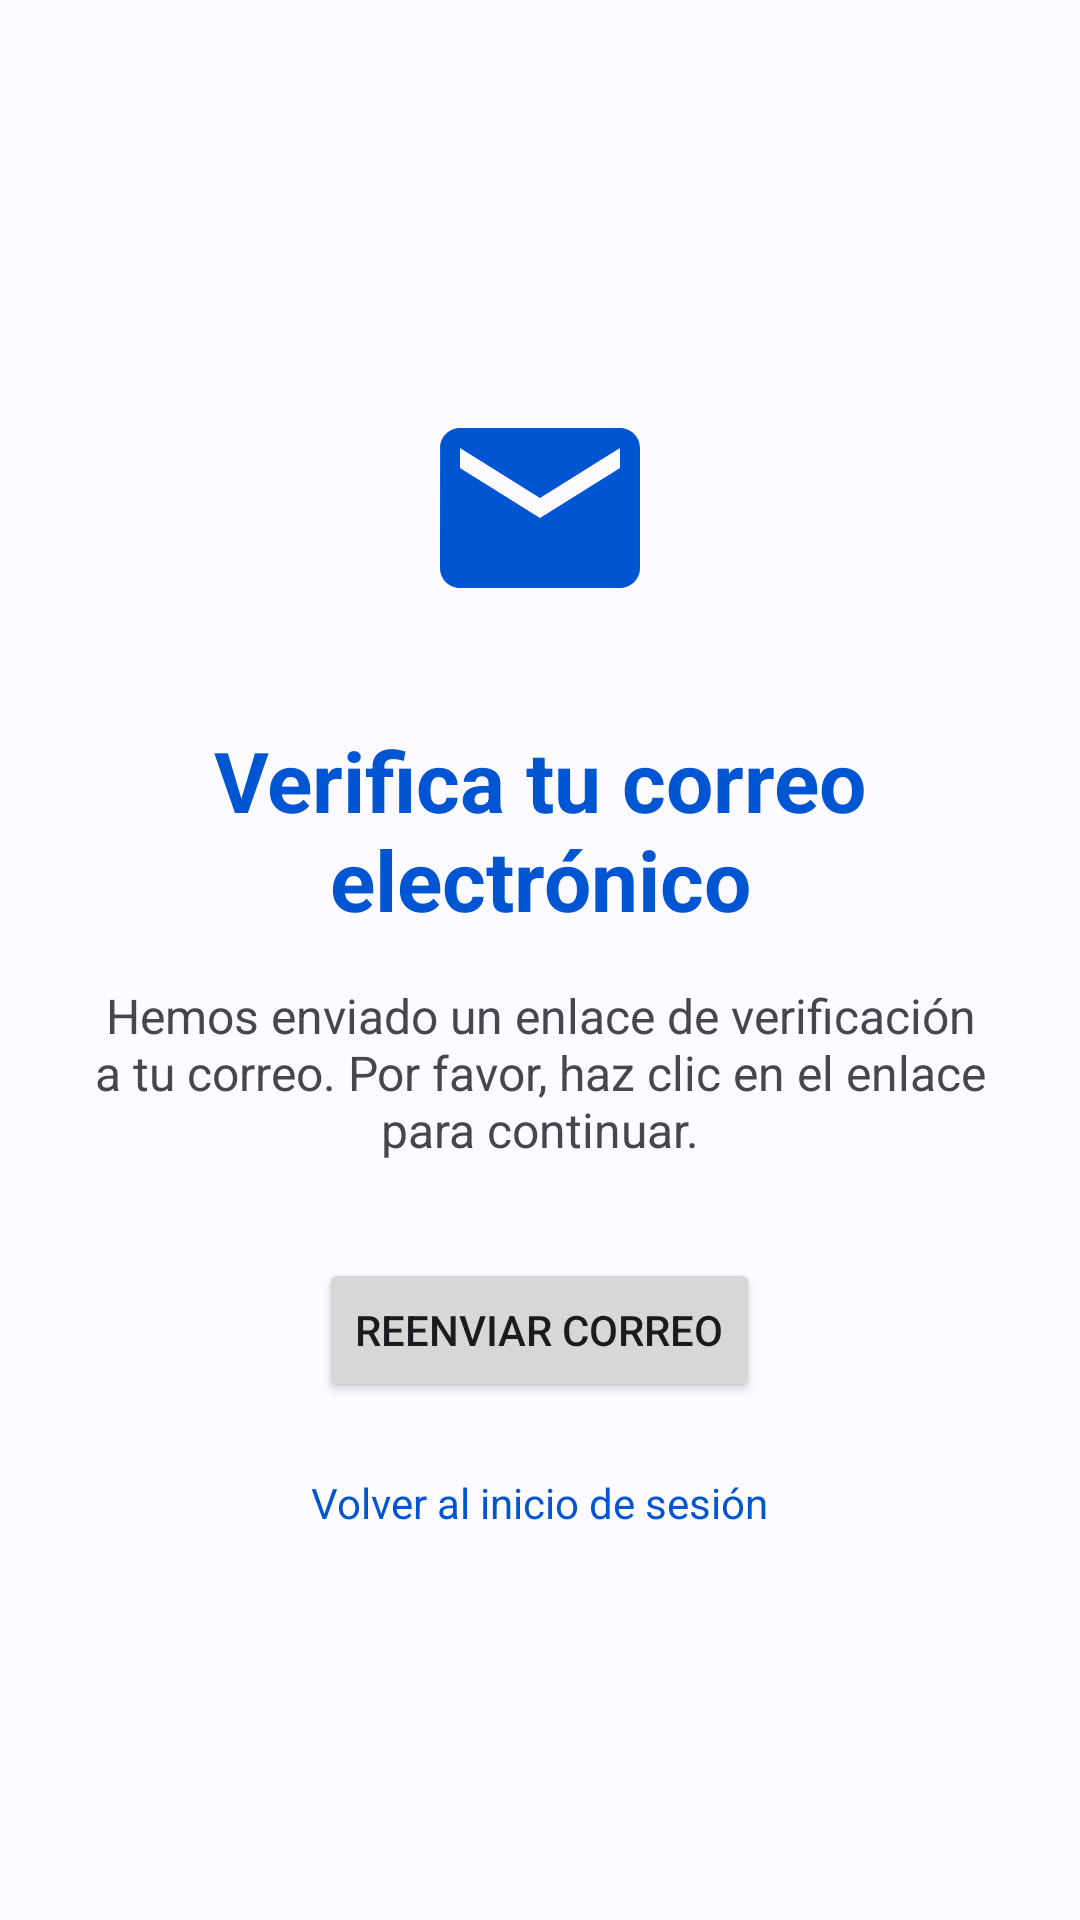

Reconstruct the res/layout file that produces this screen, plus the resources it refers to.
<!-- AndroidManifest.xml: application theme Theme.PIA_ClaseOrdinaria -->
<!-- res/layout/activity_verify_email.xml -->
<?xml version="1.0" encoding="utf-8"?>
<RelativeLayout xmlns:android="http://schemas.android.com/apk/res/android"
    xmlns:app="http://schemas.android.com/apk/res-auto"
    xmlns:tools="http://schemas.android.com/tools"
    android:layout_width="match_parent"
    android:layout_height="match_parent"
    android:background="@color/md_theme_light_background"
    android:padding="24dp"
    android:fitsSystemWindows="true"
    tools:context=".VerifyEmailActivity">

    <LinearLayout
        android:layout_width="match_parent"
        android:layout_height="wrap_content"
        android:orientation="vertical"
        android:gravity="center_horizontal"
        android:layout_centerInParent="true">

        <ImageView
            android:layout_width="80dp"
            android:layout_height="80dp"
            android:src="@drawable/ic_email"
            app:tint="@color/md_theme_light_primary"
            android:layout_marginBottom="32dp"/>

        <TextView
            android:layout_width="wrap_content"
            android:layout_height="wrap_content"
            android:text="Verifica tu correo electrónico"
            android:textSize="28sp"
            android:textStyle="bold"
            android:textColor="@color/md_theme_light_primary"
            android:gravity="center"
            android:layout_marginBottom="16dp"/>

        <TextView
            android:id="@+id/textViewVerificationInfo"
            android:layout_width="wrap_content"
            android:layout_height="wrap_content"
            android:text="Hemos enviado un enlace de verificación a tu correo. Por favor, haz clic en el enlace para continuar."
            android:textSize="16sp"
            android:gravity="center"
            android:layout_marginBottom="32dp"/>

        <Button
            android:id="@+id/buttonResendEmail"
            android:layout_width="wrap_content"
            android:layout_height="wrap_content"
            android:text="Reenviar correo" />

        <TextView
            android:id="@+id/textViewBackToLogin"
            android:layout_width="wrap_content"
            android:layout_height="wrap_content"
            android:text="Volver al inicio de sesión"
            android:textColor="@color/md_theme_light_primary"
            android:layout_marginTop="24dp"
            android:clickable="true"
            android:focusable="true"/>

    </LinearLayout>

</RelativeLayout>
<!-- resources referenced by this layout -->
<resources>
  <color name="md_theme_light_background">#FDFBFF</color>
  <color name="md_theme_light_primary">#0056D2</color>
  <!-- drawable ic_email (drawable) -->
  <vector xmlns:android="http://schemas.android.com/apk/res/android"
      android:width="24dp"
      android:height="24dp"
      android:viewportWidth="24"
      android:viewportHeight="24">
    <path
        android:fillColor="@android:color/black"
        android:pathData="M20,4H4c-1.1,0 -1.99,0.9 -1.99,2L2,18c0,1.1 0.9,2 2,2h16c1.1,0 2,-0.9 2,-2V6c0,-1.1 -0.9,-2 -2,-2zM20,8l-8,5 -8,-5V6l8,5 8,-5v2z"/>
  </vector>
  <style name="Theme.PIA_ClaseOrdinaria" parent="Base.Theme.PIA_ClaseOrdinaria" />
  <style name="Base.Theme.PIA_ClaseOrdinaria" parent="Theme.Material3.DayNight.NoActionBar">
          
          <item name="colorPrimary">@color/md_theme_light_primary</item>
          <item name="colorOnPrimary">@color/md_theme_light_onPrimary</item>
          <item name="colorPrimaryContainer">@color/md_theme_light_primaryContainer</item>
          <item name="colorOnPrimaryContainer">@color/md_theme_light_onPrimaryContainer</item>
          
          <item name="colorSecondary">@color/md_theme_light_secondary</item>
          <item name="colorOnSecondary">@color/md_theme_light_onSecondary</item>
          
          <item name="colorError">@color/md_theme_light_error</item>
          <item name="colorOnError">@color/md_theme_light_onError</item>
          
          
          <item name="android:windowBackground">@color/app_background</item>
          <item name="colorSurface">@color/card_background</item>
          <item name="colorOnSurface">@color/text_primary</item>
          <item name="colorSurfaceVariant">@color/md_theme_light_surfaceVariant</item>
          <item name="colorOnSurfaceVariant">@color/md_theme_light_onSurfaceVariant</item>
          <item name="colorOutline">@color/md_theme_light_outline</item>
  
          
          <item name="android:textColorPrimary">@color/text_primary</item>
          <item name="android:textColorSecondary">@color/text_secondary</item>
      </style>
  <color name="md_theme_light_onPrimary">#FFFFFF</color>
  <color name="md_theme_light_primaryContainer">#D9E2FF</color>
  <color name="md_theme_light_onPrimaryContainer">#001945</color>
  <color name="md_theme_light_secondary">#585E71</color>
  <color name="md_theme_light_onSecondary">#FFFFFF</color>
  <color name="md_theme_light_error">#BA1A1A</color>
  <color name="md_theme_light_onError">#FFFFFF</color>
  <color name="app_background">#F5F7FA</color>
  <color name="card_background">#FFFFFF</color>
  <color name="text_primary">#1B1B1F</color>
  <color name="md_theme_light_surfaceVariant">#E1E2EC</color>
  <color name="md_theme_light_onSurfaceVariant">#44474E</color>
  <color name="md_theme_light_outline">#757780</color>
  <color name="text_secondary">#666666</color>
</resources>
